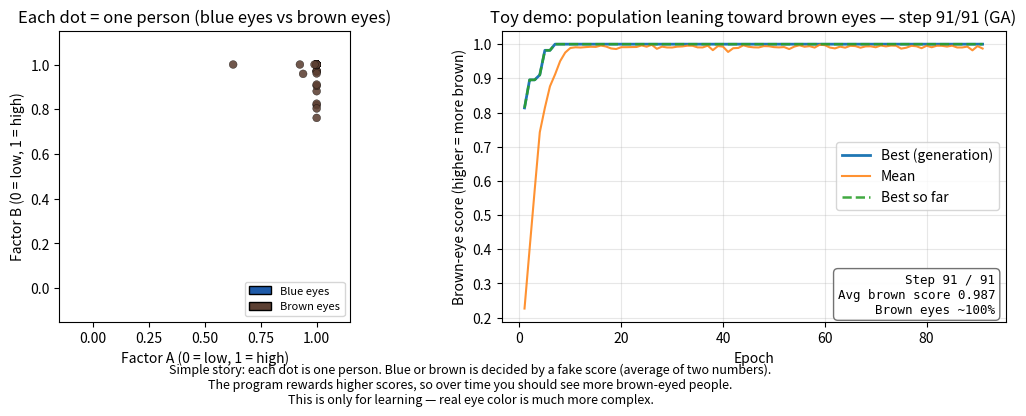

Here is the Python script that generated this plot:
"""
Evolutionary and swarm intelligence optimization on continuous vectors.

- GeneticAlgorithm: selection, crossover, mutation, elitism.
- ParticleSwarmOptimizer (PSO): swarm of particles pulled toward personal and global bests.

Run ``python epochs.py`` for a simple blue-eye vs brown-eye toy demo with a live plot.
Run ``python epochs.py --rastrigin`` for a harder math benchmark. Higher fitness is better when maximize=True.
"""

from __future__ import annotations

from abc import ABC, abstractmethod
from dataclasses import dataclass, field
from enum import Enum, auto
from typing import Callable, List, Optional, Tuple

import numpy as np


# ---------------------------------------------------------------------------
# Types
# ---------------------------------------------------------------------------

FitnessCallable = Callable[[np.ndarray], float]


class SelectionMethod(Enum):
    ROULETTE = auto()
    TOURNAMENT = auto()


class CrossoverMethod(Enum):
    AVERAGE = auto()
    ONE_POINT = auto()


# ---------------------------------------------------------------------------
# Individual
# ---------------------------------------------------------------------------


@dataclass
class Individual:
    """Genotype as a float vector; fitness set by the GA after evaluation."""

    genes: np.ndarray
    fitness: Optional[float] = None

    def copy(self) -> "Individual":
        return Individual(genes=self.genes.copy(), fitness=self.fitness)


# ---------------------------------------------------------------------------
# Fitness (extensibility hook)
# ---------------------------------------------------------------------------


class FitnessFunction(ABC):
    """Subclass and implement evaluate() for new problems."""

    @abstractmethod
    def evaluate(self, genes: np.ndarray) -> float:
        """Return fitness (higher = better unless maximize=False in GA)."""
        ...


class CallableFitness(FitnessFunction):
    """Wrap a plain function for quick experiments."""

    def __init__(self, fn: FitnessCallable):
        self._fn = fn

    def evaluate(self, genes: np.ndarray) -> float:
        return float(self._fn(genes))


# ---------------------------------------------------------------------------
# Population helpers
# ---------------------------------------------------------------------------


def init_population(
    pop_size: int,
    gene_dim: int,
    low: float | np.ndarray,
    high: float | np.ndarray,
    rng: np.random.Generator,
    low_bias_exponent: float = 1.0,
) -> List[Individual]:
    """
    Random initialization in [low, high] per dimension.

    If low_bias_exponent > 1, each gene is ``u ** exponent`` with u ~ Uniform(0,1),
    then scaled to the box — values cluster toward *low* (more blue eyes in the demo).
    """
    low_arr = np.broadcast_to(np.asarray(low, dtype=np.float64), (gene_dim,))
    high_arr = np.broadcast_to(np.asarray(high, dtype=np.float64), (gene_dim,))
    span = high_arr - low_arr
    if float(low_bias_exponent) == 1.0:
        return [
            Individual(genes=rng.uniform(low_arr, high_arr)) for _ in range(pop_size)
        ]
    exp = float(low_bias_exponent)
    return [
        Individual(
            genes=low_arr + (rng.uniform(0.0, 1.0, size=gene_dim) ** exp) * span
        )
        for _ in range(pop_size)
    ]


def evaluate_population(
    population: List[Individual], fitness: FitnessFunction
) -> None:
    for ind in population:
        ind.fitness = fitness.evaluate(ind.genes)


# ---------------------------------------------------------------------------
# Selection
# ---------------------------------------------------------------------------


def roulette_select(
    population: List[Individual],
    rng: np.random.Generator,
    maximize: bool = True,
) -> Individual:
    fits = np.array([ind.fitness for ind in population], dtype=np.float64)
    if not maximize:
        fits = -fits
    fits = fits - np.min(fits)
    total = np.sum(fits)
    if total <= 0 or not np.isfinite(total):
        return population[int(rng.integers(0, len(population)))]
    probs = fits / total
    idx = int(rng.choice(len(population), p=probs))
    return population[idx]


def tournament_select(
    population: List[Individual],
    rng: np.random.Generator,
    k: int = 3,
    maximize: bool = True,
) -> Individual:
    idxs = rng.choice(len(population), size=k, replace=False)
    candidates = [population[i] for i in idxs]
    if maximize:
        return max(candidates, key=lambda x: x.fitness)
    return min(candidates, key=lambda x: x.fitness)


# ---------------------------------------------------------------------------
# Crossover
# ---------------------------------------------------------------------------


def crossover_average(parent_a: Individual, parent_b: Individual) -> Tuple[np.ndarray, np.ndarray]:
    g1, g2 = parent_a.genes.copy(), parent_b.genes.copy()
    child1 = 0.5 * (g1 + g2)
    child2 = 0.5 * (g1 + g2)  # identical; second child often duplicated in simple GAs
    # Slight diversity: blend with small noise on second child
    noise = 0.01 * (g1 - g2)
    child2 = child2 + noise
    return child1, child2


def crossover_one_point(
    parent_a: Individual,
    parent_b: Individual,
    rng: np.random.Generator,
) -> Tuple[np.ndarray, np.ndarray]:
    n = len(parent_a.genes)
    if n == 1:
        return crossover_average(parent_a, parent_b)
    point = int(rng.integers(1, n))
    g1, g2 = parent_a.genes.copy(), parent_b.genes.copy()
    child1 = np.concatenate([g1[:point], g2[point:]])
    child2 = np.concatenate([g2[:point], g1[point:]])
    return child1, child2


# ---------------------------------------------------------------------------
# Mutation
# ---------------------------------------------------------------------------


def mutate(
    genes: np.ndarray,
    mutation_rate: float,
    sigma: float,
    low: Optional[np.ndarray],
    high: Optional[np.ndarray],
    rng: np.random.Generator,
) -> np.ndarray:
    """Gaussian noise on each gene with probability mutation_rate; clip to bounds if given."""
    out = genes.copy()
    mask = rng.random(out.shape) < mutation_rate
    n_mut = int(np.sum(mask))
    if n_mut > 0:
        out[mask] += rng.normal(0.0, sigma, size=n_mut)
    if low is not None and high is not None:
        out = np.clip(out, low, high)
    return out


# ---------------------------------------------------------------------------
# Genetic Algorithm
# ---------------------------------------------------------------------------


@dataclass
class GAConfig:
    pop_size: int = 50
    gene_dim: int = 5
    epochs: int = 100
    mutation_rate: float = 0.1
    mutation_sigma: float = 0.1
    elitism_count: int = 2
    selection: SelectionMethod = SelectionMethod.TOURNAMENT
    tournament_k: int = 3
    crossover: CrossoverMethod = CrossoverMethod.ONE_POINT
    maximize: bool = True
    seed: Optional[int] = None
    bounds_low: float | np.ndarray = -5.0
    bounds_high: float | np.ndarray = 5.0
    # > 1 biases random start toward bounds_low (e.g. more blue-eyed starts in the demo).
    init_low_bias_exponent: float = 1.0


@dataclass
class PSOConfig:
    """
    Particle Swarm Optimization (Kennedy & Eberhart).

    Velocity update (per particle, per dimension)::
        v <- w*v + c1*r1*(pbest - x) + c2*r2*(gbest - x)
        x <- clip(x + v, bounds)

    Defaults follow a common Clerc-style choice (w ≈ 0.7298, c1 ≈ c2 ≈ 1.49618).
    """

    swarm_size: int = 50
    gene_dim: int = 5
    epochs: int = 100
    w: float = 0.7298
    c1: float = 1.49618
    c2: float = 1.49618
    """If None, vmax per dimension = vmax_fraction * (high - low)."""
    vmax: Optional[float] = None
    vmax_fraction: float = 0.2
    maximize: bool = True
    seed: Optional[int] = None
    bounds_low: float | np.ndarray = -5.0
    bounds_high: float | np.ndarray = 5.0


LiveVizConfig = GAConfig | PSOConfig


@dataclass
class GARunHistory:
    best_fitness: List[float] = field(default_factory=list)
    mean_fitness: List[float] = field(default_factory=list)
    best_individual_per_gen: List[Individual] = field(default_factory=list)


GenerationCallback = Callable[[int, List[Individual], GARunHistory], None]


class RealtimeGAVisualizer:
    """
    Live matplotlib dashboard for GA or PSO: fitness vs epoch, on-plot epoch stats,
    optional 2D scatter when gene_dim == 2. Uses plt.ion() + pause/flush for GUI.
    """

    def __init__(
        self,
        config: LiveVizConfig,
        *,
        title: str = "Genetic algorithm (live)",
        pause_sec: float = 0.02,
        show_population_2d: bool = True,
        footer_text: str = "",
        pop_x_label: str = "",
        pop_y_label: str = "",
        fitness_y_label: str = "Fitness",
        scatter_cbar_label: str = "Score",
        scatter_eye_types: bool = False,
        eye_type_threshold: float = 0.5,
        include_initial_live_frame: bool = False,
    ):
        import matplotlib.pyplot as plt

        self._plt = plt
        self.pause_sec = max(0.0, pause_sec)
        self.config = config
        self._base_title = title
        self._is_pso = isinstance(config, PSOConfig)
        self._footer_text = footer_text
        self._fitness_y_label = fitness_y_label
        self._scatter_eye_types = scatter_eye_types
        self._eye_threshold = float(eye_type_threshold)
        self._include_initial_live_frame = include_initial_live_frame
        dim = config.gene_dim
        self._low = np.broadcast_to(
            np.asarray(config.bounds_low, dtype=np.float64), (dim,)
        )
        self._high = np.broadcast_to(
            np.asarray(config.bounds_high, dtype=np.float64), (dim,)
        )

        plt.ion()
        use_2d = show_population_2d and dim == 2
        if use_2d:
            self.fig, axes = plt.subplots(1, 2, figsize=(11, 4.2), num=title)
            # People scatter on the left, score curves on the right (easier to see)
            if scatter_eye_types:
                self.ax_pop, self.ax_fit = axes[0], axes[1]
            else:
                self.ax_fit, self.ax_pop = axes[0], axes[1]
        else:
            self.fig, self.ax_fit = plt.subplots(figsize=(8, 4), num=title)
            self.ax_pop = None

        best_curve_label = "Global best" if self._is_pso else "Best (generation)"
        (self._line_best,) = self.ax_fit.plot(
            [], [], label=best_curve_label, color="C0", linewidth=2
        )
        (self._line_mean,) = self.ax_fit.plot(
            [], [], label="Mean (swarm)" if self._is_pso else "Mean", color="C1", alpha=0.85
        )
        (self._line_ever,) = self.ax_fit.plot(
            [],
            [],
            label="Best so far",
            color="C2",
            linestyle="--",
            linewidth=1.8,
            alpha=0.9,
        )
        self.ax_fit.set_xlabel("Epoch")
        self.ax_fit.set_ylabel(fitness_y_label)
        self.ax_fit.set_title(self._base_title)
        self.ax_fit.legend(loc="best")
        self.ax_fit.grid(True, alpha=0.3)

        self._epoch_box = self.ax_fit.text(
            0.98,
            0.02,
            "",
            transform=self.ax_fit.transAxes,
            ha="right",
            va="bottom",
            fontsize=9,
            family="monospace",
            bbox={
                "boxstyle": "round,pad=0.35",
                "facecolor": "white",
                "edgecolor": "#666666",
                "alpha": 0.92,
            },
            zorder=5,
        )

        self._scatter = None
        self._scatter_cbar_label = scatter_cbar_label
        self._cbar = None
        self._eye_legend_added = False
        if self.ax_pop is not None:
            self.ax_pop.set_xlabel(pop_x_label or "Gene 0")
            self.ax_pop.set_ylabel(pop_y_label or "Gene 1")
            self.ax_pop.set_title(
                "Each dot = one person (blue eyes vs brown eyes)"
                if scatter_eye_types
                else "All tries (color = score)"
            )
            if scatter_eye_types:
                span_x = float(self._high[0] - self._low[0])
                span_y = float(self._high[1] - self._low[1])
                pad = 0.15 * max(span_x, span_y, 1e-6)
                self.ax_pop.set_xlim(float(self._low[0]) - pad, float(self._high[0]) + pad)
                self.ax_pop.set_ylim(float(self._low[1]) - pad, float(self._high[1]) + pad)
                self.ax_pop.set_aspect("equal", adjustable="box")
            else:
                self.ax_pop.set_xlim(float(self._low[0]), float(self._high[0]))
                self.ax_pop.set_ylim(float(self._low[1]), float(self._high[1]))
                self.ax_pop.set_aspect("auto")

        if footer_text:
            self.fig.tight_layout(rect=(0.0, 0.08, 1.0, 1.0))
            self.fig.text(
                0.5,
                0.02,
                footer_text,
                ha="center",
                va="bottom",
                fontsize=9,
            )
        else:
            self.fig.tight_layout()
        self.fig.canvas.draw()
        self.fig.show()

    def __call__(
        self,
        generation: int,
        population: List[Individual],
        history: GARunHistory,
    ) -> None:
        """Callback signature matches GeneticAlgorithm.run(on_generation=...)."""
        self.update(generation, population, history)

    def update(
        self,
        generation: int,
        population: List[Individual],
        history: GARunHistory,
    ) -> None:
        gens = np.arange(1, len(history.best_fitness) + 1, dtype=np.float64)
        self._line_best.set_data(gens, history.best_fitness)
        self._line_mean.set_data(gens, history.mean_fitness)
        b = np.asarray(history.best_fitness, dtype=np.float64)
        if self.config.maximize:
            ever = np.maximum.accumulate(b)
        else:
            ever = np.minimum.accumulate(b)
        self._line_ever.set_data(gens, ever)
        self.ax_fit.relim()
        self.ax_fit.autoscale_view()

        fits = np.array(
            [
                float(ind.fitness) if ind.fitness is not None else np.nan
                for ind in population
            ],
            dtype=np.float64,
        )
        valid_f = np.isfinite(fits)
        pct_brown = (
            100.0 * float(np.mean(fits[valid_f] >= self._eye_threshold))
            if self._scatter_eye_types and np.any(valid_f)
            else 0.0
        )

        if self.ax_pop is not None:
            xy = np.array([ind.genes[:2] for ind in population], dtype=np.float64)
            if self._scatter_eye_types:
                is_brown = np.zeros(len(fits), dtype=bool)
                is_brown[valid_f] = fits[valid_f] >= self._eye_threshold
                colors = np.where(is_brown, "#5C4033", "#1E5AA8").tolist()
                if self._scatter is None:
                    self._scatter = self.ax_pop.scatter(
                        xy[:, 0],
                        xy[:, 1],
                        c=colors,
                        s=32,
                        alpha=0.88,
                        edgecolors="k",
                        linewidths=0.25,
                    )
                    if not self._eye_legend_added:
                        from matplotlib.patches import Patch

                        self.ax_pop.legend(
                            handles=[
                                Patch(
                                    facecolor="#1E5AA8",
                                    edgecolor="k",
                                    label="Blue eyes",
                                ),
                                Patch(
                                    facecolor="#5C4033",
                                    edgecolor="k",
                                    label="Brown eyes",
                                ),
                            ],
                            loc="lower right",
                            fontsize=8,
                        )
                        self._eye_legend_added = True
                else:
                    self._scatter.set_offsets(xy)
                    self._scatter.set_facecolors(colors)
            else:
                if self._scatter is None:
                    self._scatter = self.ax_pop.scatter(
                        xy[:, 0],
                        xy[:, 1],
                        c=fits,
                        cmap="viridis",
                        s=28,
                        alpha=0.75,
                        edgecolors="k",
                        linewidths=0.2,
                    )
                    self._cbar = self.fig.colorbar(
                        self._scatter, ax=self.ax_pop, fraction=0.046, pad=0.04
                    )
                    self._cbar.set_label(self._scatter_cbar_label)
                else:
                    self._scatter.set_offsets(xy)
                    self._scatter.set_array(fits)
                    if np.all(np.isfinite(fits)) and fits.size > 0:
                        self._scatter.set_clim(
                            float(np.min(fits)), float(np.max(fits))
                        )

        bf = history.best_fitness[-1]
        mf = history.mean_fitness[-1]
        algo = "PSO" if self._is_pso else "GA"
        total_steps = self.config.epochs + (
            1 if self._include_initial_live_frame else 0
        )
        step = len(history.best_fitness)
        self.ax_fit.set_title(
            f"{self._base_title} — step {step}/{total_steps} ({algo})"
        )
        if self._scatter_eye_types:
            self._epoch_box.set_text(
                f"Step {step} / {total_steps}\n"
                f"Avg brown score {mf:.3f}\n"
                f"Brown eyes ~{pct_brown:.0f}%"
            )
        else:
            self._epoch_box.set_text(
                f"Step {step} / {total_steps}\nBest  {bf:.6f}\nMean  {mf:.6f}"
            )

        self.fig.canvas.draw_idle()
        self.fig.canvas.flush_events()
        self._plt.pause(self.pause_sec)

    def block_until_closed(self) -> None:
        """Keep window open after the run (interactive mode)."""
        self._plt.ioff()
        self._plt.show(block=True)

    def close(self) -> None:
        self._plt.close(self.fig)


class GeneticAlgorithm:
    """
    Standard generational GA: evaluate -> elitism -> select -> crossover -> mutate.
    """

    def __init__(
        self,
        fitness: FitnessFunction | FitnessCallable,
        config: Optional[GAConfig] = None,
    ):
        self.config = config or GAConfig()
        if isinstance(fitness, FitnessFunction):
            self.fitness_fn = fitness
        else:
            self.fitness_fn = CallableFitness(fitness)
        self.rng = np.random.default_rng(self.config.seed)
        dim = self.config.gene_dim
        self._low = np.broadcast_to(
            np.asarray(self.config.bounds_low, dtype=np.float64), (dim,)
        )
        self._high = np.broadcast_to(
            np.asarray(self.config.bounds_high, dtype=np.float64), (dim,)
        )

    def _select(self, population: List[Individual]) -> Individual:
        c = self.config
        if c.selection == SelectionMethod.ROULETTE:
            return roulette_select(population, self.rng, c.maximize)
        return tournament_select(
            population, self.rng, k=c.tournament_k, maximize=c.maximize
        )

    def _crossover(
        self, pa: Individual, pb: Individual
    ) -> Tuple[np.ndarray, np.ndarray]:
        if self.config.crossover == CrossoverMethod.AVERAGE:
            return crossover_average(pa, pb)
        return crossover_one_point(pa, pb, self.rng)

    def run(
        self,
        on_generation: Optional[GenerationCallback] = None,
        verbose: bool = True,
    ) -> Tuple[Individual, GARunHistory]:
        c = self.config
        history = GARunHistory()
        population = init_population(
            c.pop_size,
            c.gene_dim,
            c.bounds_low,
            c.bounds_high,
            self.rng,
            c.init_low_bias_exponent,
        )
        evaluate_population(population, self.fitness_fn)
        global_best: Optional[Individual] = None

        if on_generation is not None:
            fits0 = np.array([ind.fitness for ind in population], dtype=np.float64)
            best_idx0 = int(np.argmax(fits0)) if c.maximize else int(np.argmin(fits0))
            best_ind0 = population[best_idx0].copy()
            assert best_ind0.fitness is not None
            best_f0 = float(best_ind0.fitness)
            mean_f0 = float(np.mean(fits0))
            history.best_fitness.append(best_f0)
            history.mean_fitness.append(mean_f0)
            history.best_individual_per_gen.append(best_ind0.copy())
            global_best = best_ind0.copy()
            on_generation(-1, population, history)

        for gen in range(c.epochs):
            fits = np.array([ind.fitness for ind in population], dtype=np.float64)
            if c.maximize:
                sorted_idx = np.argsort(fits)[::-1]
            else:
                sorted_idx = np.argsort(fits)
            elites = [
                population[int(sorted_idx[i])].copy() for i in range(c.elitism_count)
            ]

            new_pop: List[Individual] = [e.copy() for e in elites]
            while len(new_pop) < c.pop_size:
                pa = self._select(population)
                pb = self._select(population)
                g1, g2 = self._crossover(pa, pb)
                g1 = mutate(
                    g1, c.mutation_rate, c.mutation_sigma, self._low, self._high, self.rng
                )
                g2 = mutate(
                    g2, c.mutation_rate, c.mutation_sigma, self._low, self._high, self.rng
                )
                new_pop.append(Individual(genes=g1))
                if len(new_pop) < c.pop_size:
                    new_pop.append(Individual(genes=g2))

            population = new_pop[: c.pop_size]
            evaluate_population(population, self.fitness_fn)

            fits = np.array([ind.fitness for ind in population], dtype=np.float64)
            best_idx = int(np.argmax(fits)) if c.maximize else int(np.argmin(fits))
            best_ind = population[best_idx].copy()
            assert best_ind.fitness is not None
            best_f = float(best_ind.fitness)
            mean_f = float(np.mean(fits))

            history.best_fitness.append(best_f)
            history.mean_fitness.append(mean_f)
            history.best_individual_per_gen.append(best_ind.copy())

            if global_best is None:
                global_best = best_ind.copy()
            else:
                assert global_best.fitness is not None
                if c.maximize and best_f > global_best.fitness:
                    global_best = best_ind.copy()
                elif not c.maximize and best_f < global_best.fitness:
                    global_best = best_ind.copy()

            if verbose:
                print(
                    f"Generation {gen + 1}/{c.epochs} | "
                    f"best fitness = {best_f:.6f} | mean fitness = {mean_f:.6f}"
                )
            if on_generation is not None:
                on_generation(gen, population, history)

        assert global_best is not None
        return global_best.copy(), history


def _is_better_fitness(a: float, b: float, maximize: bool) -> bool:
    return a > b if maximize else a < b


@dataclass
class Particle:
    """PSO agent: position, velocity, and personal best (cognitive memory)."""

    position: np.ndarray
    velocity: np.ndarray
    pbest_position: np.ndarray
    pbest_fitness: float
    fitness: float = 0.0


def particles_as_individuals(particles: List[Particle]) -> List[Individual]:
    return [
        Individual(genes=p.position.copy(), fitness=float(p.fitness))
        for p in particles
    ]


def _global_best_from_pbests(
    particles: List[Particle], maximize: bool
) -> Tuple[np.ndarray, float]:
    fits = np.array([p.pbest_fitness for p in particles], dtype=np.float64)
    k = int(np.argmax(fits)) if maximize else int(np.argmin(fits))
    p = particles[k]
    return p.pbest_position.copy(), float(p.pbest_fitness)


class ParticleSwarmOptimizer:
    """
    Canonical PSO: the swarm shares a global best (social attraction); each particle
    remembers its personal best (cognitive). Velocities are clamped to stabilize search.
    """

    def __init__(
        self,
        fitness: FitnessFunction | FitnessCallable,
        config: Optional[PSOConfig] = None,
    ):
        self.config = config or PSOConfig()
        if isinstance(fitness, FitnessFunction):
            self.fitness_fn = fitness
        else:
            self.fitness_fn = CallableFitness(fitness)
        self.rng = np.random.default_rng(self.config.seed)
        dim = self.config.gene_dim
        self._low = np.broadcast_to(
            np.asarray(self.config.bounds_low, dtype=np.float64), (dim,)
        )
        self._high = np.broadcast_to(
            np.asarray(self.config.bounds_high, dtype=np.float64), (dim,)
        )
        span = self._high - self._low
        c = self.config
        if c.vmax is not None:
            self._vmax = np.full(dim, float(c.vmax), dtype=np.float64)
        else:
            self._vmax = np.maximum(span * float(c.vmax_fraction), 1e-6)

    def _make_swarm(self) -> List[Particle]:
        c = self.config
        rng = self.rng
        particles: List[Particle] = []
        worst = float("-inf") if c.maximize else float("inf")
        for _ in range(c.swarm_size):
            x = rng.uniform(self._low, self._high)
            v = rng.uniform(-self._vmax, self._vmax)
            particles.append(
                Particle(
                    position=x,
                    velocity=v,
                    pbest_position=x.copy(),
                    pbest_fitness=worst,
                    fitness=0.0,
                )
            )
        return particles

    def run(
        self,
        on_generation: Optional[GenerationCallback] = None,
        verbose: bool = True,
    ) -> Tuple[Individual, GARunHistory]:
        c = self.config
        history = GARunHistory()
        particles = self._make_swarm()

        for p in particles:
            p.fitness = self.fitness_fn.evaluate(p.position)
            p.pbest_position = p.position.copy()
            p.pbest_fitness = float(p.fitness)

        gbest_pos, gbest_fit = _global_best_from_pbests(particles, c.maximize)
        global_best = Individual(genes=gbest_pos.copy(), fitness=gbest_fit)

        for gen in range(c.epochs):
            for p in particles:
                r1 = self.rng.random(c.gene_dim)
                r2 = self.rng.random(c.gene_dim)
                p.velocity = (
                    c.w * p.velocity
                    + c.c1 * r1 * (p.pbest_position - p.position)
                    + c.c2 * r2 * (gbest_pos - p.position)
                )
                p.velocity = np.clip(p.velocity, -self._vmax, self._vmax)
                p.position = np.clip(p.position + p.velocity, self._low, self._high)
                p.fitness = float(self.fitness_fn.evaluate(p.position))
                if _is_better_fitness(p.fitness, p.pbest_fitness, c.maximize):
                    p.pbest_fitness = p.fitness
                    p.pbest_position = p.position.copy()

            gbest_pos, gbest_fit = _global_best_from_pbests(particles, c.maximize)
            fits_curr = np.array([p.fitness for p in particles], dtype=np.float64)
            mean_f = float(np.mean(fits_curr))

            history.best_fitness.append(gbest_fit)
            history.mean_fitness.append(mean_f)
            history.best_individual_per_gen.append(
                Individual(genes=gbest_pos.copy(), fitness=gbest_fit)
            )

            assert global_best.fitness is not None
            if _is_better_fitness(gbest_fit, global_best.fitness, c.maximize):
                global_best = Individual(genes=gbest_pos.copy(), fitness=gbest_fit)

            if verbose:
                print(
                    f"PSO iteration {gen + 1}/{c.epochs} | "
                    f"global best = {gbest_fit:.6f} | mean fitness = {mean_f:.6f}"
                )
            if on_generation is not None:
                on_generation(gen, particles_as_individuals(particles), history)

        return global_best.copy(), history


def plot_fitness_history(
    history: GARunHistory,
    title: str = "Fitness over generations",
    show: bool = True,
) -> None:
    """Optional matplotlib plot (call only if matplotlib is installed)."""
    import matplotlib.pyplot as plt

    gens = range(1, len(history.best_fitness) + 1)
    plt.figure(figsize=(8, 4))
    plt.plot(gens, history.best_fitness, label="Best fitness", linewidth=2)
    plt.plot(gens, history.mean_fitness, label="Mean fitness", alpha=0.8)
    plt.xlabel("Generation")
    plt.ylabel("Fitness")
    plt.title(title)
    plt.legend()
    plt.grid(True, alpha=0.3)
    plt.tight_layout()
    if show:
        plt.show()


# ---------------------------------------------------------------------------
# Example: sphere minimization (negate for maximization inside fitness)
# ---------------------------------------------------------------------------


def example_sphere_maximize(genes: np.ndarray) -> float:
    """Maximize negative squared distance to origin (optimum at 0)."""
    return float(-np.sum(genes**2))


def example_rastrigin_maximize(genes: np.ndarray, a: float = 10.0) -> float:
    """Classic Rastrigin; negate for maximization."""
    n = len(genes)
    val = a * n + np.sum(genes**2 - a * np.cos(2 * np.pi * genes))
    return float(-val)


def example_blue_brown_eye_score(genes: np.ndarray) -> float:
    """
    Toy classroom model only (not real genetics).

    Each person has two numbers from 0 to 1 (two simplified "factors").
    The score is their average. Higher score = more brown-eye tendency in this toy rule.
    If the score is at least 0.5 we draw the person as brown-eyed, else blue-eyed.
    The GA is set up to *maximize* this score so the group shifts toward more brown eyes.
    """
    a = float(np.clip(genes[0], 0.0, 1.0))
    b = float(np.clip(genes[1], 0.0, 1.0))
    return 0.5 * (a + b)


# ``python epochs.py`` → blue vs brown eye toy demo + live window.
# ``python epochs.py --rastrigin`` → math benchmark (8D GA, plot at end).
# ``python epochs.py --pso`` / ``--pso-live`` / ``--live`` → see branches below.


if __name__ == "__main__":
    import sys

    argv = sys.argv[1:]
    use_pso = "--pso" in argv
    use_rastrigin = "--rastrigin" in argv
    live = "--live" in argv or "--pso-live" in argv
    pso_live_only = "--pso-live" in argv
    pso_live_2d = "--pso-live-2d" in argv

    _default_pso_cfg = PSOConfig(
        swarm_size=80,
        gene_dim=8,
        epochs=60,
        w=0.7298,
        c1=1.49618,
        c2=1.49618,
        vmax_fraction=0.2,
        maximize=True,
        seed=42,
        bounds_low=-5.12,
        bounds_high=5.12,
    )

    if pso_live_2d:
        pcfg = PSOConfig(
            swarm_size=100,
            gene_dim=2,
            epochs=120,
            w=0.7298,
            c1=1.49618,
            c2=1.49618,
            vmax_fraction=0.25,
            maximize=True,
            seed=42,
            bounds_low=-5.12,
            bounds_high=5.12,
        )
        try:
            viz = RealtimeGAVisualizer(
                pcfg,
                title="Rastrigin — PSO 2D demo (scatter)",
                pause_sec=0.03,
                show_population_2d=True,
            )
        except ImportError:
            print("Install matplotlib for live view: pip install matplotlib")
            raise SystemExit(1) from None
        pso = ParticleSwarmOptimizer(example_rastrigin_maximize, pcfg)
        best, hist = pso.run(on_generation=viz, verbose=False)
        print("\nBest position (genes):", best.genes)
        print("Best fitness:", best.fitness)
        viz.block_until_closed()
    elif (use_pso and live) or pso_live_only:
        pcfg = _default_pso_cfg
        try:
            viz = RealtimeGAVisualizer(
                pcfg,
                title="Rastrigin — PSO (live epochs)",
                pause_sec=0.03,
                show_population_2d=False,
            )
        except ImportError:
            print("Install matplotlib for live view: pip install matplotlib")
            raise SystemExit(1) from None
        pso = ParticleSwarmOptimizer(example_rastrigin_maximize, pcfg)
        best, hist = pso.run(on_generation=viz, verbose=False)
        print("\nBest position (genes):", best.genes)
        print("Best fitness:", best.fitness)
        viz.block_until_closed()
    elif live:
        cfg = GAConfig(
            pop_size=100,
            gene_dim=2,
            epochs=120,
            mutation_rate=0.12,
            mutation_sigma=0.25,
            elitism_count=2,
            selection=SelectionMethod.TOURNAMENT,
            tournament_k=3,
            crossover=CrossoverMethod.ONE_POINT,
            maximize=True,
            seed=42,
            bounds_low=-5.12,
            bounds_high=5.12,
        )
        try:
            viz = RealtimeGAVisualizer(
                cfg,
                title="Rastrigin — GA (live epochs)",
                pause_sec=0.03,
                show_population_2d=True,
                include_initial_live_frame=True,
            )
        except ImportError:
            print("Install matplotlib for live view: pip install matplotlib")
            raise SystemExit(1) from None
        ga = GeneticAlgorithm(example_rastrigin_maximize, cfg)
        best, hist = ga.run(on_generation=viz, verbose=False)
        print("\nBest individual genes:", best.genes)
        print("Best fitness:", best.fitness)
        viz.block_until_closed()
    elif use_pso:
        pcfg = _default_pso_cfg
        pso = ParticleSwarmOptimizer(example_rastrigin_maximize, pcfg)
        best, hist = pso.run()
        print("\nBest position (genes):", best.genes)
        print("Best fitness:", best.fitness)
        try:
            plot_fitness_history(hist, title="Rastrigin — PSO (swarm) fitness trace")
        except ImportError:
            print("(matplotlib not installed; skipping plot)")
    elif use_rastrigin:
        cfg = GAConfig(
            pop_size=80,
            gene_dim=8,
            epochs=60,
            mutation_rate=0.15,
            mutation_sigma=0.2,
            elitism_count=2,
            selection=SelectionMethod.TOURNAMENT,
            tournament_k=3,
            crossover=CrossoverMethod.ONE_POINT,
            maximize=True,
            seed=42,
            bounds_low=-5.12,
            bounds_high=5.12,
        )
        ga = GeneticAlgorithm(example_rastrigin_maximize, cfg)
        best, hist = ga.run()
        print("\nBest individual genes:", best.genes)
        print("Best fitness:", best.fitness)

        try:
            plot_fitness_history(hist, title="Rastrigin — GA fitness trace")
        except ImportError:
            print("(matplotlib not installed; skipping plot)")
    else:
        # Default: toy "population" shifting toward more brown eyes (not real biology)
        cfg = GAConfig(
            pop_size=70,
            gene_dim=2,
            epochs=90,
            mutation_rate=0.18,
            mutation_sigma=0.12,
            elitism_count=2,
            selection=SelectionMethod.TOURNAMENT,
            tournament_k=3,
            crossover=CrossoverMethod.ONE_POINT,
            maximize=True,
            seed=42,
            bounds_low=np.array([0.0, 0.0], dtype=np.float64),
            bounds_high=np.array([1.0, 1.0], dtype=np.float64),
            init_low_bias_exponent=3.0,
        )
        footer = (
            "Simple story: each dot is one person. Blue or brown is decided by a fake score (average of two numbers).\n"
            "The program rewards higher scores, so over time you should see more brown-eyed people.\n"
            "This is only for learning — real eye color is much more complex."
        )
        print(
            "Opening a window: a toy population of people with blue or brown eyes.\n"
            "The search tries to push the group toward as many brown eyes as possible.\n"
            "(Use python epochs.py --rastrigin for the harder math benchmark.)\n"
        )
        try:
            viz = RealtimeGAVisualizer(
                cfg,
                title="Toy demo: population leaning toward brown eyes",
                pause_sec=0.035,
                show_population_2d=True,
                footer_text=footer,
                pop_x_label="Factor A (0 = low, 1 = high)",
                pop_y_label="Factor B (0 = low, 1 = high)",
                fitness_y_label="Brown-eye score (higher = more brown)",
                scatter_eye_types=True,
                eye_type_threshold=0.5,
                include_initial_live_frame=True,
            )
        except ImportError:
            print("matplotlib not found — running without a window.")
            ga = GeneticAlgorithm(example_blue_brown_eye_score, cfg)
            best, hist = ga.run(verbose=True)
        else:
            ga = GeneticAlgorithm(example_blue_brown_eye_score, cfg)
            best, hist = ga.run(on_generation=viz, verbose=False)
            viz.block_until_closed()

        print("\n--- Result ---")
        assert best.fitness is not None
        bf = float(best.fitness)
        print(
            f"Best person: factor A = {best.genes[0]:.3f}, factor B = {best.genes[1]:.3f} "
            f"(toy brown-eye score = {bf:.3f})"
        )
        print(
            "In this toy rule, that counts as brown eyes."
            if bf >= 0.5
            else "Still below the brown cutoff in the toy rule."
        )
